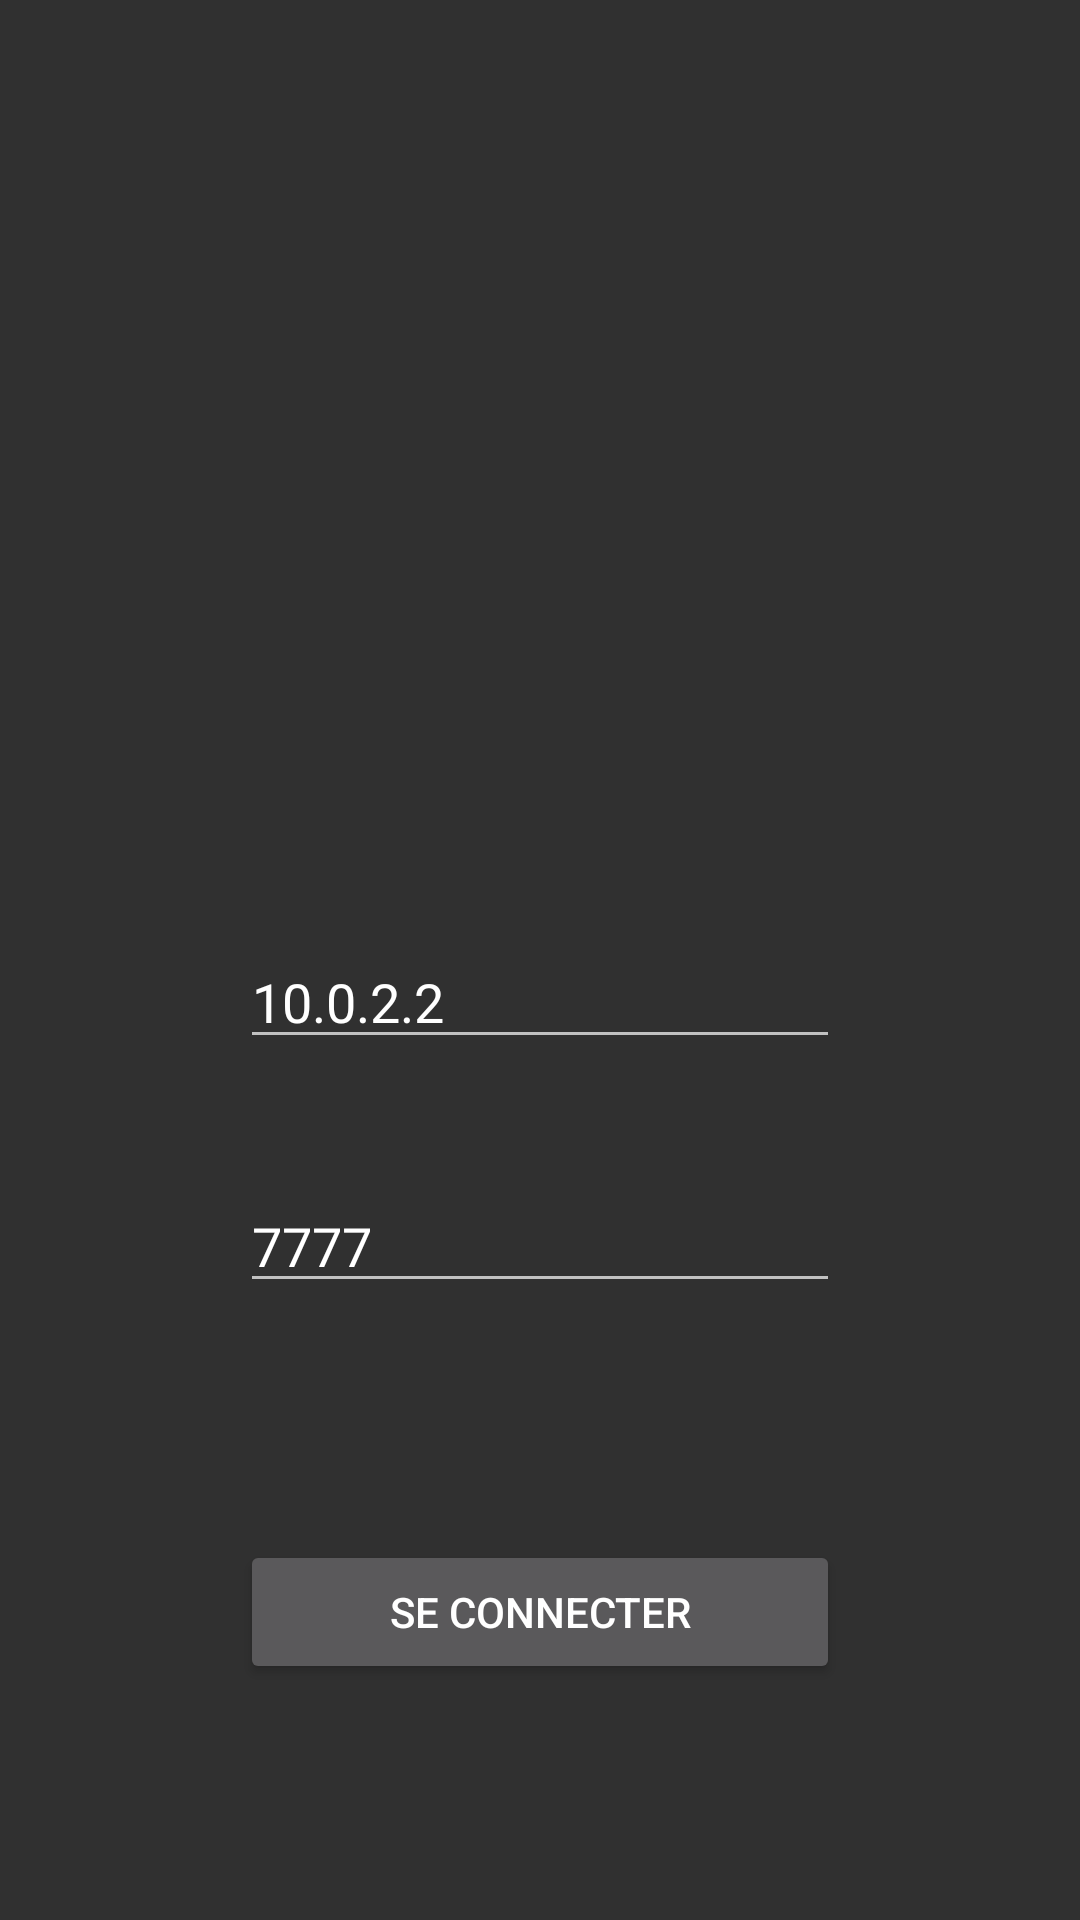

This screen was rendered from an Android layout file. Write that file and the resources it references.
<!-- AndroidManifest.xml: application theme Theme.RobotInfres -->
<!-- res/layout/activity_login.xml -->
<?xml version="1.0" encoding="utf-8"?>
<androidx.constraintlayout.widget.ConstraintLayout xmlns:android="http://schemas.android.com/apk/res/android"
    xmlns:app="http://schemas.android.com/apk/res-auto"
    xmlns:tools="http://schemas.android.com/tools"
    android:layout_width="match_parent"
    android:layout_height="match_parent"
    tools:context=".activity.LoginActivity">

    <ImageView
        android:id="@+id/imageView"
        android:layout_width="200dp"
        android:layout_height="200dp"
        android:layout_marginTop="40dp"
        app:layout_constraintEnd_toEndOf="parent"
        app:layout_constraintStart_toStartOf="parent"
        app:layout_constraintTop_toTopOf="parent"
        app:srcCompat="@drawable/robot" />

    <EditText
        android:id="@+id/editIP"
        android:layout_width="200dp"
        android:layout_height="wrap_content"
        android:ems="10"
        android:hint="@string/ip"
        android:inputType="text"
        android:text="10.0.2.2"
        app:layout_constraintBottom_toBottomOf="parent"
        app:layout_constraintEnd_toEndOf="parent"
        app:layout_constraintStart_toStartOf="parent"
        app:layout_constraintTop_toBottomOf="@+id/imageView"
        app:layout_constraintVertical_bias="0.19999999" />

    <EditText
        android:id="@+id/editPort"
        android:layout_width="200dp"
        android:layout_height="wrap_content"
        android:layout_marginTop="40dp"
        android:ems="10"
        android:hint="@string/port"
        android:inputType="number"
        android:text="7777"
        app:layout_constraintEnd_toEndOf="@+id/editIP"
        app:layout_constraintStart_toStartOf="@+id/editIP"
        app:layout_constraintTop_toBottomOf="@+id/editIP" />

    <Button
        android:id="@+id/button"
        android:layout_width="200dp"
        android:layout_height="wrap_content"
        android:onClick="connect"
        android:text="@string/connect"
        app:layout_constraintBottom_toBottomOf="parent"
        app:layout_constraintEnd_toEndOf="@+id/editPort"
        app:layout_constraintStart_toStartOf="@+id/editPort"
        app:layout_constraintTop_toBottomOf="@+id/editPort" />


</androidx.constraintlayout.widget.ConstraintLayout>
<!-- resources referenced by this layout -->
<resources>
  <string name="connect">Se connecter</string>
  <string name="ip">IP</string>
  <string name="port">Port</string>
  <style name="Theme.RobotInfres" parent="Theme.AppCompat.NoActionBar">
          
          <item name="colorPrimary">@color/purple_500</item>
          <item name="colorPrimaryVariant">@color/purple_700</item>
          <item name="colorOnPrimary">@color/white</item>
          
          <item name="colorSecondary">@color/teal_200</item>
          <item name="colorSecondaryVariant">@color/teal_700</item>
          <item name="colorOnSecondary">@color/black</item>
          
          <item name="android:statusBarColor">?attr/colorPrimaryVariant</item>
          
      </style>
  <!-- not gathered from this repository: default colours our renderer supplied (Android Studio template values) -->
  <color name="purple_500">#FF6200EE</color>
  <color name="purple_700">#FF3700B3</color>
  <color name="teal_200">#FF03DAC5</color>
  <color name="teal_700">#FF018786</color>
  <color name="black">#FF000000</color>
  <color name="white">#FFFFFFFF</color>
</resources>
